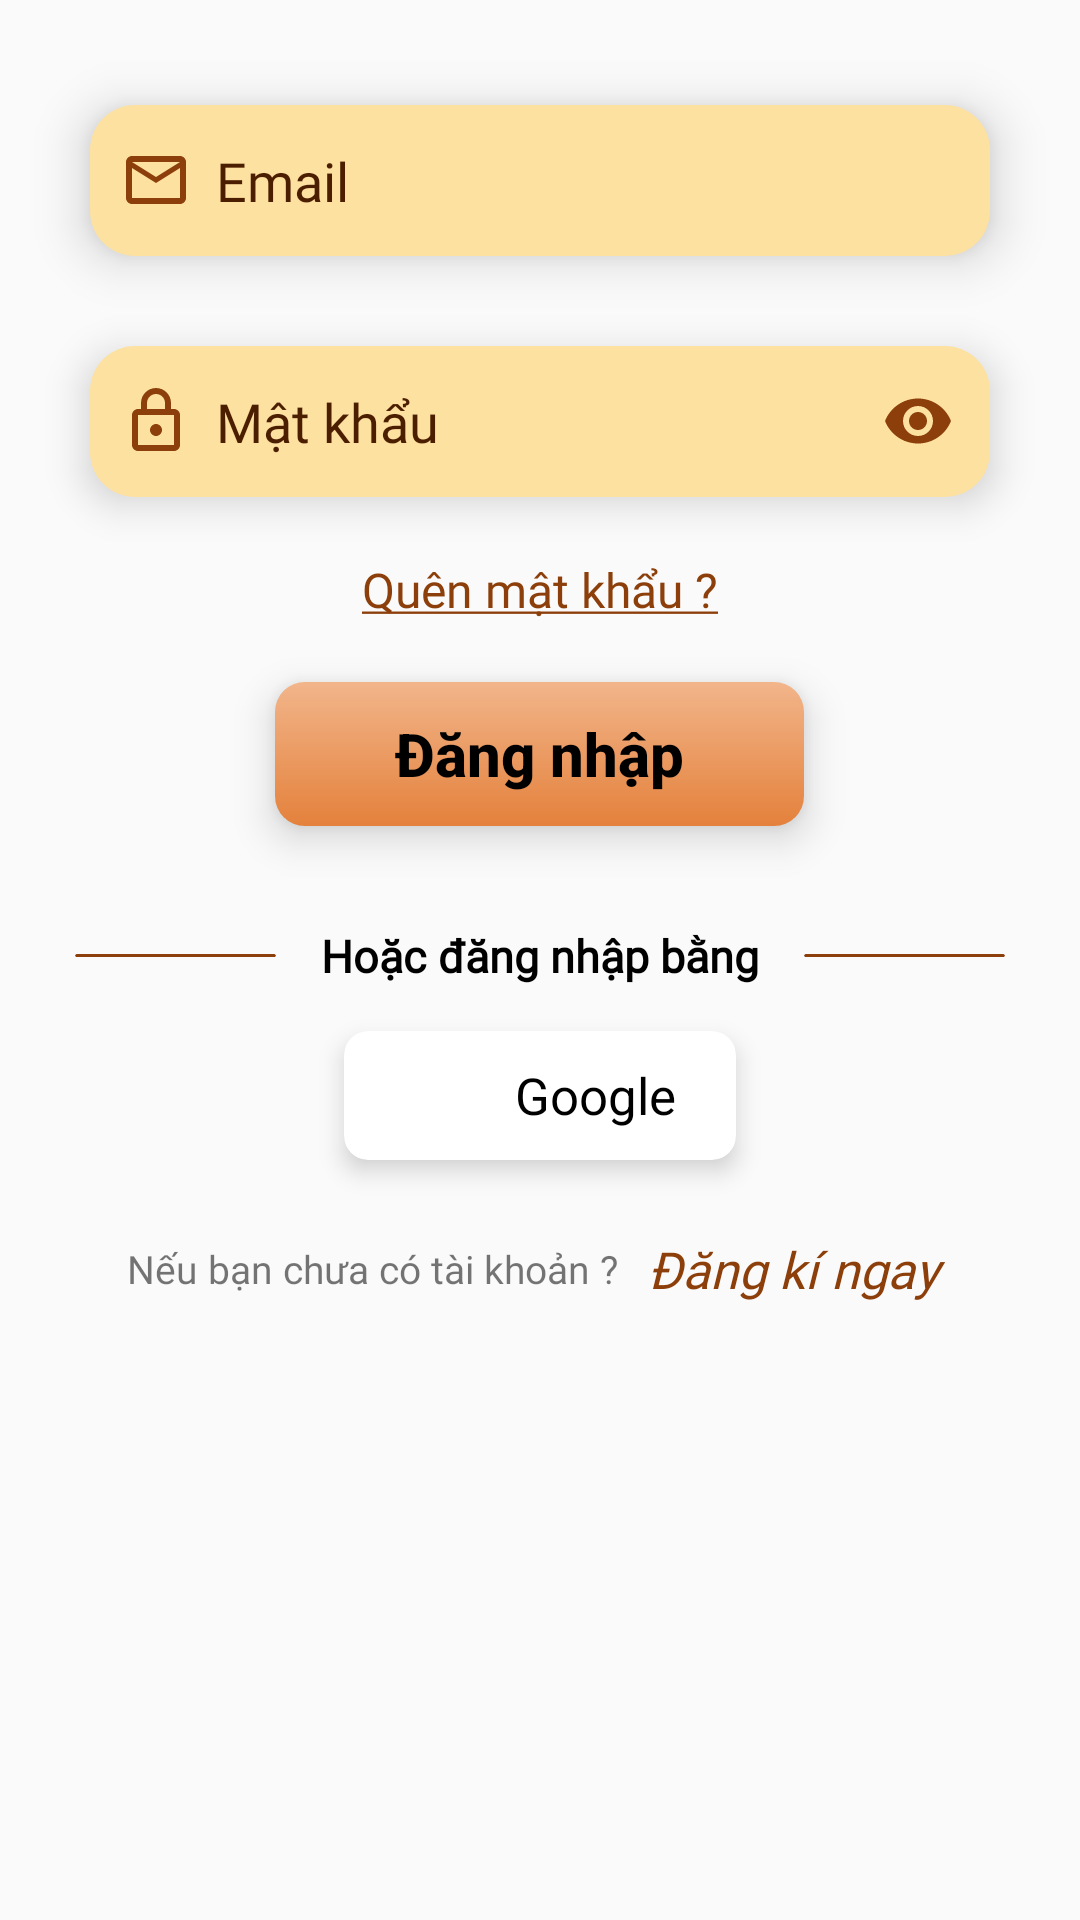

This screen was rendered from an Android layout file. Write that file and the resources it references.
<!-- AndroidManifest.xml: application theme Theme.DuAn1_mananger -->
<!-- res/layout/layout_sign_in_user.xml -->
<?xml version="1.0" encoding="utf-8"?>
<androidx.constraintlayout.widget.ConstraintLayout xmlns:android="http://schemas.android.com/apk/res/android"
    android:layout_width="match_parent"
    android:layout_height="match_parent"
    xmlns:app="http://schemas.android.com/apk/res-auto">

    <ScrollView
        android:layout_width="match_parent"
        android:layout_height="match_parent">
        <LinearLayout
            android:layout_width="match_parent"
            android:layout_height="match_parent"
            android:orientation="vertical"
            android:background="@android:color/transparent"
            android:layout_marginTop="@dimen/dimen_20dp">

            <EditText
                android:id="@+id/email"
                style="@style/styleEditTextLogin"
                android:layout_marginHorizontal="@dimen/dimen_30dp"
                android:drawableStart="@drawable/ic_email"
                android:inputType="textEmailAddress"
                android:hint="@string/sign_in_text_hint_email"
                android:elevation="@dimen/dimen_10dp"
                android:layout_marginBottom="@dimen/dimen_12dp"
                />
            <com.google.android.material.textfield.TextInputLayout
                android:id="@+id/tilPassword"
                style="@style/styleTilEditTextLogin"
                >
                <com.google.android.material.textfield.TextInputEditText
                    android:id="@+id/password"
                    style="@style/styleEditTextLogin"
                    android:drawableStart="@drawable/ic_password"
                    android:inputType="textPassword"
                    android:background="@android:color/transparent"
                    android:hint="@string/sign_in_text_hint_pass"
                    />
            </com.google.android.material.textfield.TextInputLayout>

            <TextView
                android:id="@+id/tvForgotPass"
                android:layout_width="match_parent"
                android:layout_height="wrap_content"
                android:text="@string/text_forgot_pass"
                android:gravity="center"
                android:layout_marginTop="@dimen/dimen_20dp"
                android:textSize="@dimen/dimen_16dp"
                android:fontFamily="@font/poppins_mediumltalic"
                android:textColor="@color/brown_500"/>

            <androidx.cardview.widget.CardView
                android:id="@+id/cavButton"
                android:layout_width="wrap_content"
                android:layout_height="wrap_content"
                android:layout_gravity="center"
                app:cardCornerRadius="@dimen/dimen_10dp"
                android:layout_marginTop="@dimen/dimen_20dp"

                app:cardElevation="@dimen/dimen_8dp">
                <Button
                    android:id="@+id/btn_login"
                    android:layout_width="wrap_content"
                    android:layout_height="wrap_content"
                    android:text="@string/sign_in_text_button"
                    android:textAllCaps="false"
                    android:paddingHorizontal="@dimen/dimen_40dp"
                    android:background="@drawable/custom_button_login"
                    android:textStyle="bold"
                    android:textSize="@dimen/dimen_20dp"
                    android:textColor="@color/black"
                    />
            </androidx.cardview.widget.CardView>
            <LinearLayout
                android:layout_width="match_parent"
                android:layout_height="wrap_content"
                android:layout_marginTop="@dimen/dimen_28dp"
                android:orientation="horizontal"
                android:paddingHorizontal="@dimen/dimen_25dp"
                android:paddingVertical="@dimen/dimen_5dp"
                android:gravity="center"
                >
                <androidx.cardview.widget.CardView
                    android:id="@+id/line1"
                    android:layout_width="wrap_content"
                    android:layout_height="1dp"
                    android:layout_weight="0.5"
                    app:cardBackgroundColor="@color/brown_500"
                    app:cardElevation="0dp"
                    />
                <TextView
                    android:id="@+id/tvContent2"
                    android:layout_width="wrap_content"
                    android:layout_height="wrap_content"
                    android:text="@string/sign_in_text_content_3"
                    android:layout_marginHorizontal="@dimen/dimen_15dp"
                    android:fontFamily="@font/poppins_regular"
                    android:textStyle="bold"
                    android:gravity="center"
                    android:textSize="@dimen/dimen_15dp"
                    android:textColor="@color/black"
                    android:layout_gravity="center"
                    />
                <androidx.cardview.widget.CardView
                    android:id="@+id/line2"
                    android:layout_width="wrap_content"
                    android:layout_height="1dp"
                    android:layout_weight="0.5"
                    app:cardBackgroundColor="@color/brown_500"
                    app:cardElevation="0dp"/>
            </LinearLayout>

            <androidx.cardview.widget.CardView
                android:id="@+id/cav_google"
                android:layout_width="wrap_content"
                android:layout_height="wrap_content"
                app:cardElevation="@dimen/dimen_5dp"
                app:cardCornerRadius="@dimen/dimen_8dp"
                android:layout_gravity="center"
                android:layout_marginTop="@dimen/dimen_10dp"
                >

                <LinearLayout
                    android:layout_width="wrap_content"
                    android:layout_height="wrap_content"
                    android:paddingVertical="@dimen/dimen_8dp"
                    android:paddingHorizontal="@dimen/dimen_20dp"
                    android:orientation="horizontal">
                    <ImageView
                        android:layout_width="@dimen/dimen_27dp"
                        android:layout_height="@dimen/dimen_27dp"
                        android:src="@drawable/ic_google"
                        android:scaleType="centerCrop"/>
                    <TextView
                        android:layout_width="wrap_content"
                        android:layout_height="wrap_content"
                        android:text="Google"
                        android:textColor="@color/black"
                        android:layout_gravity="center"
                        android:textSize="17dp"
                        android:layout_marginStart="@dimen/dimen_10dp"/>
                </LinearLayout>
            </androidx.cardview.widget.CardView>
            <LinearLayout
                android:layout_width="match_parent"
                android:layout_height="wrap_content"
                android:orientation="horizontal"
                android:layout_marginTop="@dimen/dimen_25dp"
                android:gravity="center">
                <TextView
                    android:id="@+id/tvContent"
                    android:layout_width="wrap_content"
                    android:layout_height="wrap_content"
                    android:text="@string/sign_in_text_content_1"
                    android:textSize="@dimen/dimen_13dp"
                    android:fontFamily="@font/poppins_semi_bold"/>
                <TextView
                    android:id="@+id/tvSignUp"
                    android:layout_width="wrap_content"
                    android:layout_height="wrap_content"
                    android:text="@string/sign_in_text_content_2"
                    android:textSize="@dimen/dimen_17dp"
                    android:layout_marginLeft="@dimen/dimen_10dp"
                    android:fontFamily="@font/poppins_semi_bold"
                    android:textColor="@color/brown_500"/>
            </LinearLayout>

        </LinearLayout>
    </ScrollView>

</androidx.constraintlayout.widget.ConstraintLayout>
<!-- resources referenced by this layout -->
<resources>
  <color name="black">#FF000000</color>
  <color name="brown_500">#8C3F0A</color>
  <dimen name="dimen_10dp">10dp</dimen>
  <dimen name="dimen_12dp">12dp</dimen>
  <dimen name="dimen_13dp">13dp</dimen>
  <dimen name="dimen_15dp">15dp</dimen>
  <dimen name="dimen_16dp">16dp</dimen>
  <dimen name="dimen_17dp">17dp</dimen>
  <dimen name="dimen_20dp">20dp</dimen>
  <dimen name="dimen_25dp">25dp</dimen>
  <dimen name="dimen_27dp">27dp</dimen>
  <dimen name="dimen_28dp">28dp</dimen>
  <dimen name="dimen_30dp">30dp</dimen>
  <dimen name="dimen_40dp">40dp</dimen>
  <dimen name="dimen_5dp">5dp</dimen>
  <dimen name="dimen_8dp">8dp</dimen>
  <!-- drawable custom_button_login (drawable-v24) -->
  <?xml version="1.0" encoding="utf-8"?>
  <shape xmlns:android="http://schemas.android.com/apk/res/android"
      android:shape="rectangle">
  
      <gradient
          android:angle="90"
          android:startColor="#E4813C"
          android:endColor="#F2B58A"/>
  </shape>
  <!-- drawable ic_email (drawable) -->
  <vector android:height="24dp"
      android:viewportHeight="24" android:viewportWidth="24"
      android:width="24dp" xmlns:android="http://schemas.android.com/apk/res/android">
      <path android:fillColor="@color/brown_500" android:pathData="M22,6c0,-1.1 -0.9,-2 -2,-2L4,4c-1.1,0 -2,0.9 -2,2v12c0,1.1 0.9,2 2,2h16c1.1,0 2,-0.9 2,-2L22,6zM20,6l-8,5 -8,-5h16zM20,18L4,18L4,8l8,5 8,-5v10z"/>
  </vector>
  <!-- drawable ic_password (drawable) -->
  <vector android:height="24dp"
      android:viewportHeight="24" android:viewportWidth="24"
      android:width="24dp" xmlns:android="http://schemas.android.com/apk/res/android">
      <path android:fillColor="@color/brown_500" android:pathData="M18,8h-1L17,6c0,-2.76 -2.24,-5 -5,-5S7,3.24 7,6v2L6,8c-1.1,0 -2,0.9 -2,2v10c0,1.1 0.9,2 2,2h12c1.1,0 2,-0.9 2,-2L20,10c0,-1.1 -0.9,-2 -2,-2zM9,6c0,-1.66 1.34,-3 3,-3s3,1.34 3,3v2L9,8L9,6zM18,20L6,20L6,10h12v10zM12,17c1.1,0 2,-0.9 2,-2s-0.9,-2 -2,-2 -2,0.9 -2,2 0.9,2 2,2z"/>
  </vector>
  <string name="sign_in_text_button">Đăng nhập</string>
  <string name="sign_in_text_content_1">Nếu bạn chưa có tài khoản ?</string>
  <string name="sign_in_text_content_2"><i>Đăng kí ngay </i></string>
  <string name="sign_in_text_content_3">Hoặc đăng nhập bằng</string>
  <string name="sign_in_text_hint_email">Email</string>
  <string name="sign_in_text_hint_pass">Mật khẩu</string>
  <string name="text_forgot_pass"><u>Quên mật khẩu ?</u></string>
  <style name="Theme.DuAn1_mananger" parent="Theme.Design.Light.NoActionBar">
          
          <item name="colorPrimary">@color/purple_500</item>
          <item name="colorPrimaryVariant">@color/purple_700</item>
          <item name="colorOnPrimary">@color/white</item>
          
          <item name="colorSecondary">@color/teal_200</item>
          <item name="colorSecondaryVariant">@color/teal_700</item>
          <item name="colorOnSecondary">@color/black</item>
          
          <item name="android:statusBarColor">@color/black</item>
  
          
      </style>
  <!-- drawable custom_edit_text_login (drawable) -->
  <?xml version="1.0" encoding="utf-8"?>
  <selector xmlns:android="http://schemas.android.com/apk/res/android">
      <item android:state_enabled="true"
          android:state_focused="true">
          <shape android:shape="rectangle">
              <corners android:radius="15dp"/>
              <solid android:color="#FFFCF5"/>
          </shape>
      </item>
      <item android:state_enabled="true">
          <shape android:shape="rectangle">
              <corners android:radius="15dp"/>
              <solid  android:color="#FDE1A0"/>
          </shape>
      </item>
  </selector>
  <color name="color_hint_icon_brown">#4B1E00</color>
  <dimen name="dimen_18dp">18dp</dimen>
  <color name="purple_500">#FF6200EE</color>
  <color name="purple_700">#FF3700B3</color>
  <color name="white">#FFFFFFFF</color>
  <color name="teal_200">#FF03DAC5</color>
  <color name="teal_700">#FF018786</color>
</resources>
